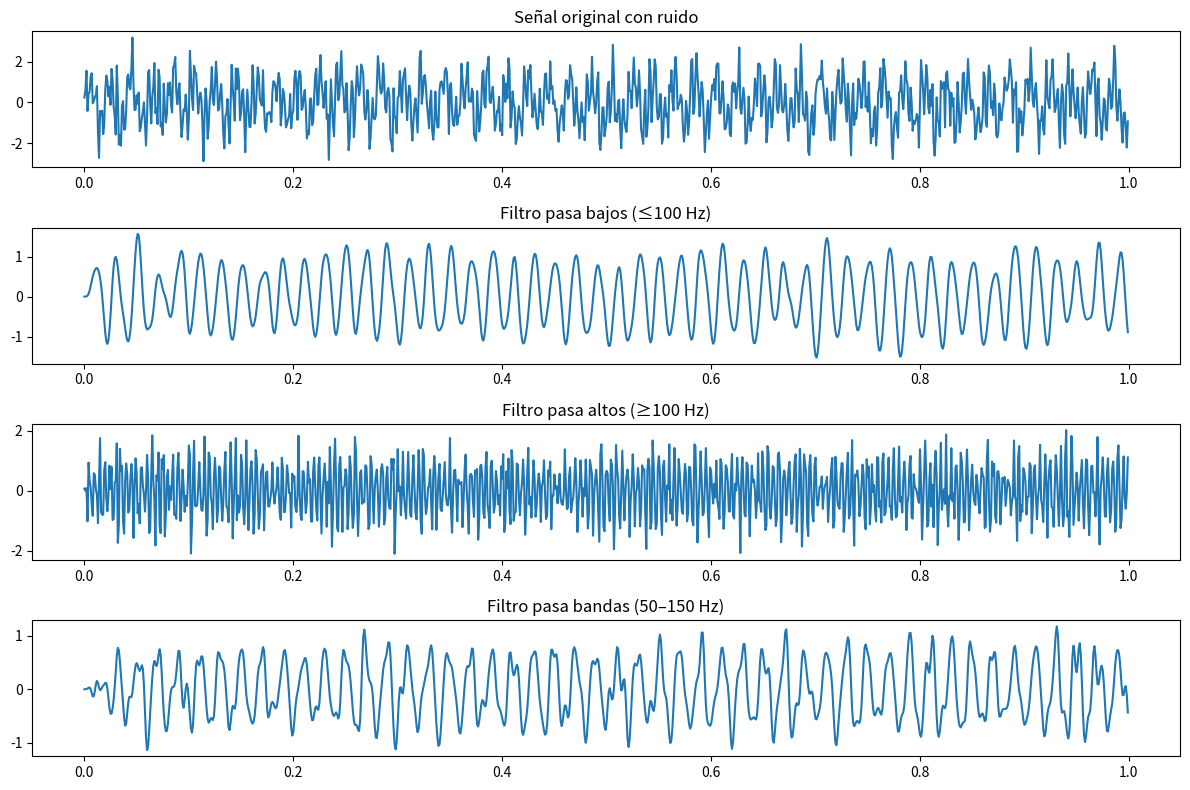

Python code for this plot:
import numpy as np
import matplotlib.pyplot as plt
from scipy.signal import butter, lfilter, freqz

# Señal de prueba: mezcla de 50 Hz y 200 Hz con ruido
fs = 1000  # frecuencia de muestreo
t = np.linspace(0, 1, fs, endpoint=False)
signal = np.sin(2*np.pi*50*t) + np.sin(2*np.pi*200*t)
signal_noisy = signal + 0.5*np.random.randn(len(t))

# Función para diseñar filtro Butterworth
def butter_filter(cutoff, fs, order=5, btype='low'):
    nyq = 0.5 * fs
    normal_cutoff = cutoff / nyq
    b, a = butter(order, normal_cutoff, btype=btype, analog=False)
    return b, a

def apply_filter(data, cutoff, fs, order=5, btype='low'):
    b, a = butter_filter(cutoff, fs, order, btype)
    y = lfilter(b, a, data)
    return y

# Filtro pasa bajos (corte 100 Hz)
low_filtered = apply_filter(signal_noisy, 100, fs, order=6, btype='low')

# Filtro pasa altos (corte 100 Hz)
high_filtered = apply_filter(signal_noisy, 100, fs, order=6, btype='high')

# Filtro pasa bandas (50–150 Hz)
b, a = butter(6, [50/(0.5*fs), 150/(0.5*fs)], btype='band')
band_filtered = lfilter(b, a, signal_noisy)

# Graficar resultados
plt.figure(figsize=(12,8))
plt.subplot(4,1,1)
plt.plot(t, signal_noisy)
plt.title("Señal original con ruido")

plt.subplot(4,1,2)
plt.plot(t, low_filtered)
plt.title("Filtro pasa bajos (≤100 Hz)")

plt.subplot(4,1,3)
plt.plot(t, high_filtered)
plt.title("Filtro pasa altos (≥100 Hz)")

plt.subplot(4,1,4)
plt.plot(t, band_filtered)
plt.title("Filtro pasa bandas (50–150 Hz)")

plt.tight_layout()
plt.savefig("resultados_filtros.png")  # guarda las gráficas en un archivo PNG
plt.show()  # opcional, si quieres verlas en pantalla también
